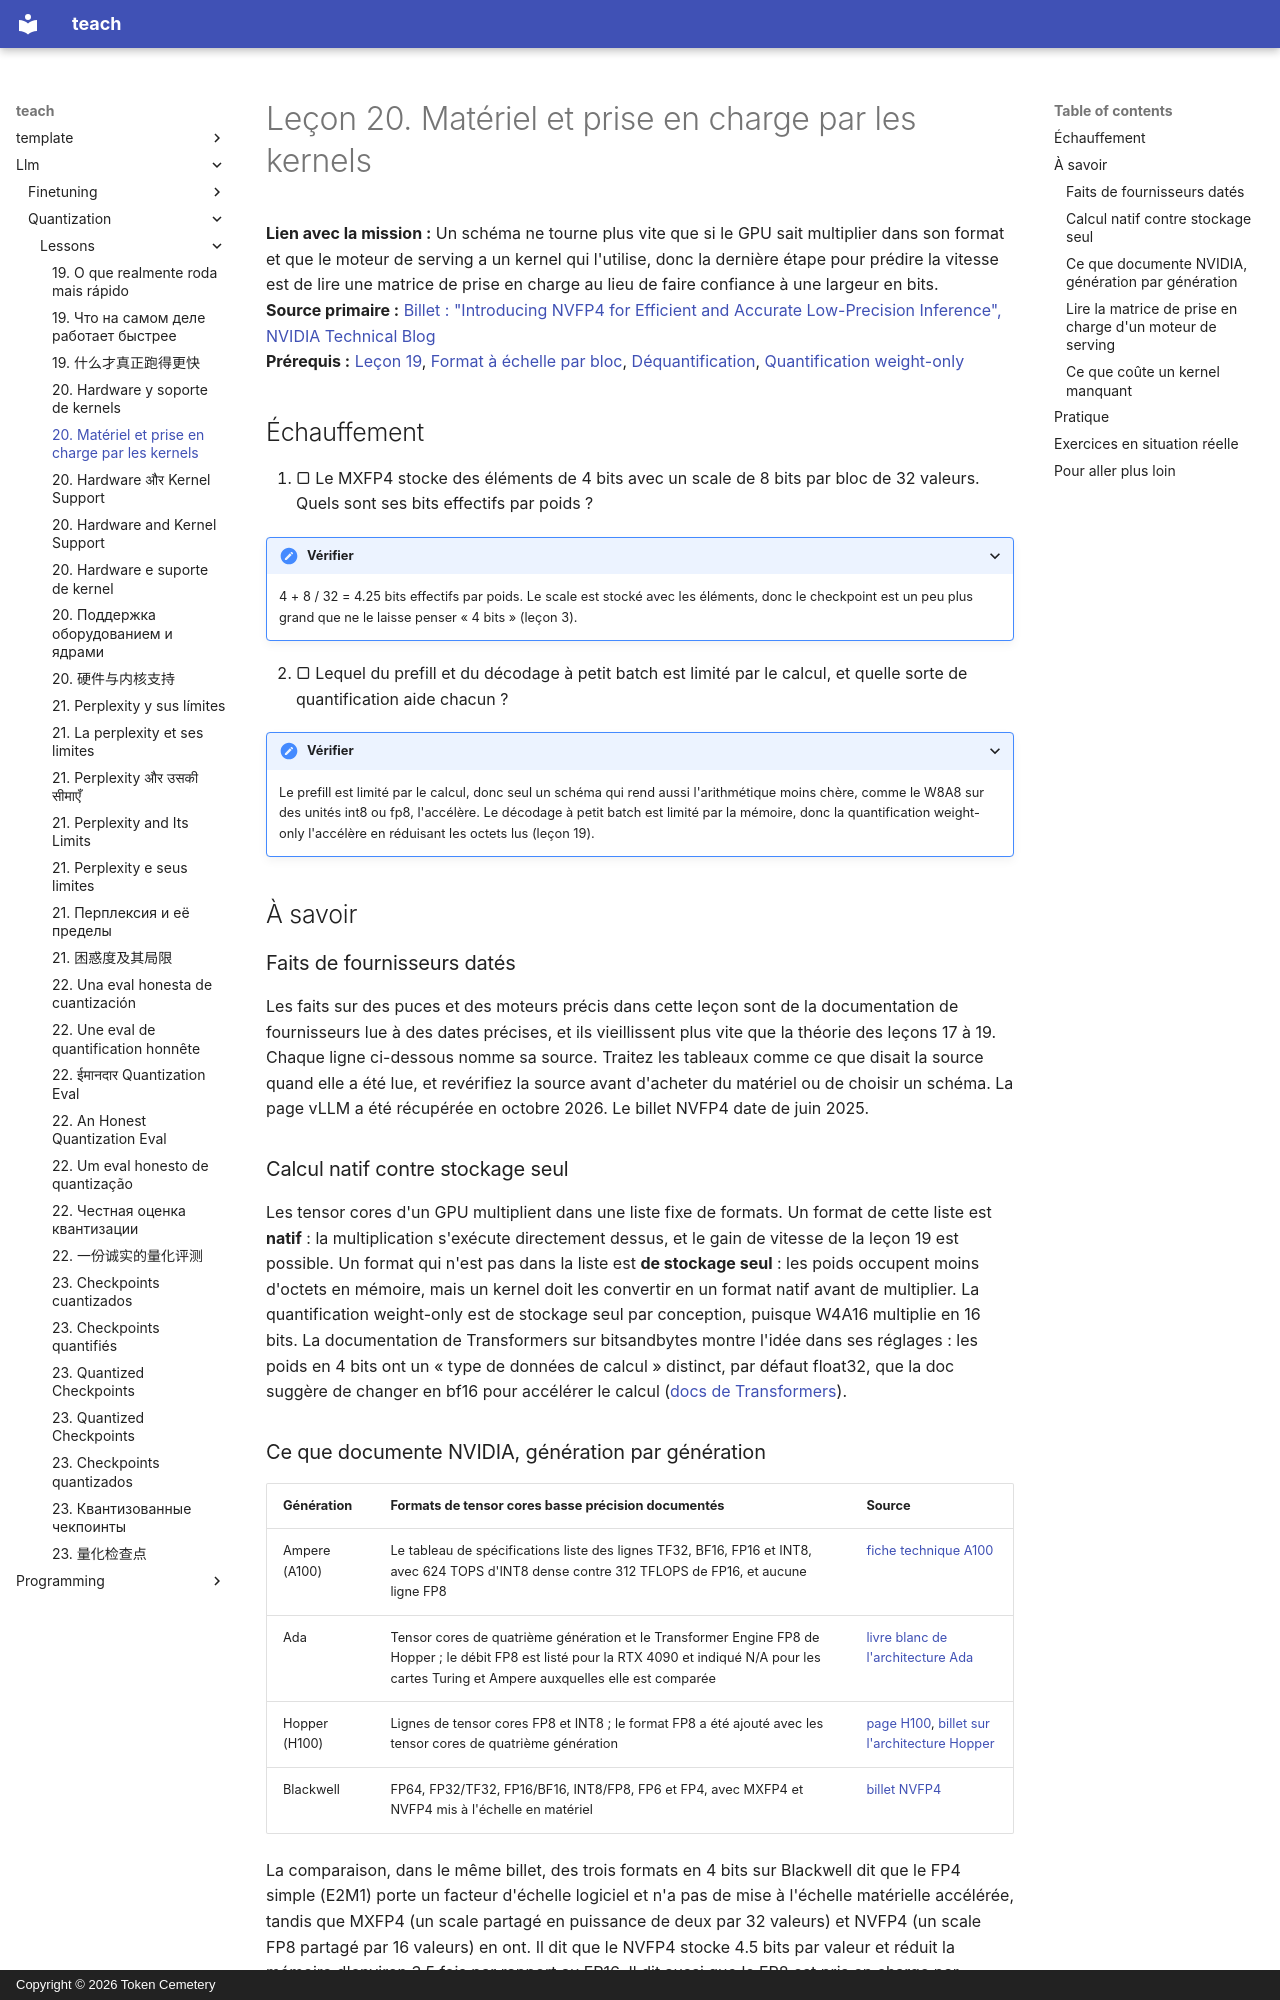

repository: TokenCemetery/teach · page: llm/quantization/lessons/0020-hardware-and-kernel-support.fr/index.html · generator: mkdocs · copyright: Copyright © 2026 Token Cemetery

---
title: "20. Matériel et prise en charge par les kernels"
description: "Quels formats un GPU calcule nativement, lesquels il ne fait que stocker, et ce que coûte un kernel manquant"
type: lesson
---

# Leçon 20. Matériel et prise en charge par les kernels

**Lien avec la mission :** Un schéma ne tourne plus vite que si le GPU sait multiplier dans son format et que le moteur de serving a un kernel qui l'utilise, donc la dernière étape pour prédire la vitesse est de lire une matrice de prise en charge au lieu de faire confiance à une largeur en bits.
**Source primaire :** [Billet : "Introducing NVFP4 for Efficient and Accurate Low-Precision Inference", NVIDIA Technical Blog](https://developer.nvidia.com/blog/introducing-nvfp4-for-efficient-and-accurate-low-precision-inference/)
**Prérequis :** [Leçon 19](0019-what-actually-runs-faster.md), [Format à échelle par bloc](../GLOSSARY.md), [Déquantification](../GLOSSARY.md), [Quantification weight-only](../GLOSSARY.md)

## Échauffement

1. ▢ Le MXFP4 stocke des éléments de 4 bits avec un scale de 8 bits par bloc de 32 valeurs. Quels sont ses bits effectifs par poids ?

<details markdown="1"><summary>Vérifier</summary>

4 + 8 / 32 = 4.25 bits effectifs par poids. Le scale est stocké avec les éléments, donc le checkpoint est un peu plus grand que ne le laisse penser « 4 bits » (leçon 3).

</details>

2. ▢ Lequel du prefill et du décodage à petit batch est limité par le calcul, et quelle sorte de quantification aide chacun ?

<details markdown="1"><summary>Vérifier</summary>

Le prefill est limité par le calcul, donc seul un schéma qui rend aussi l'arithmétique moins chère, comme le W8A8 sur des unités int8 ou fp8, l'accélère. Le décodage à petit batch est limité par la mémoire, donc la quantification weight-only l'accélère en réduisant les octets lus (leçon 19).

</details>

## À savoir

### Faits de fournisseurs datés

Les faits sur des puces et des moteurs précis dans cette leçon sont de la documentation de fournisseurs lue à des dates précises, et ils vieillissent plus vite que la théorie des leçons 17 à 19. Chaque ligne ci-dessous nomme sa source. Traitez les tableaux comme ce que disait la source quand elle a été lue, et revérifiez la source avant d'acheter du matériel ou de choisir un schéma. La page vLLM a été récupérée en octobre 2026. Le billet NVFP4 date de juin 2025.

### Calcul natif contre stockage seul

Les tensor cores d'un GPU multiplient dans une liste fixe de formats. Un format de cette liste est **natif** : la multiplication s'exécute directement dessus, et le gain de vitesse de la leçon 19 est possible. Un format qui n'est pas dans la liste est **de stockage seul** : les poids occupent moins d'octets en mémoire, mais un kernel doit les convertir en un format natif avant de multiplier. La quantification weight-only est de stockage seul par conception, puisque W4A16 multiplie en 16 bits. La documentation de Transformers sur bitsandbytes montre l'idée dans ses réglages : les poids en 4 bits ont un « type de données de calcul » distinct, par défaut float32, que la doc suggère de changer en bf16 pour accélérer le calcul ([docs de Transformers](https://huggingface.co/docs/transformers/main/en/quantization/bitsandbytes)).
